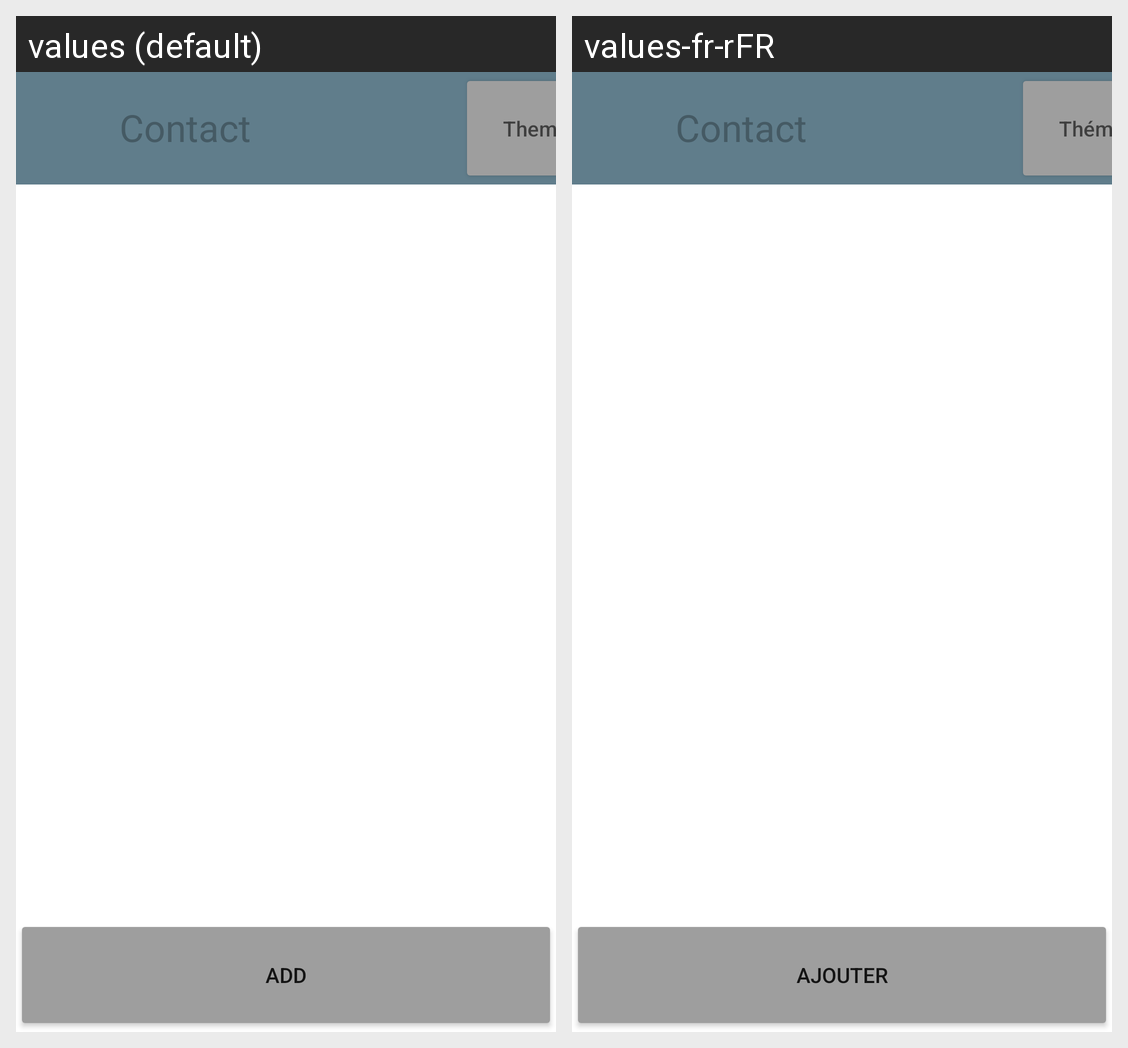

For this localized Android screen grid, give each drawn string resource with its value in every locale shown.
Android screen res/layout/activity_main.xml rendered under 2 locales, left to right: values (default), values-fr-rFR. Device: Nexus 5 (rendered at 1080×1920; each locale shown at half size, 540×960, under a caption strip naming it); theme Theme.Basic.
Strings drawn on this screen, with the default value and each locale's value (text and hints the layout hard-codes, and strings that could not be matched under every locale, appear in the picture but are not listed):

add_contact
  values: Add
  values-fr-rFR: Ajouter

contact
  values: Contact
  values-fr-rFR: Contact

theme
  values: Theme
  values-fr-rFR: Théme
